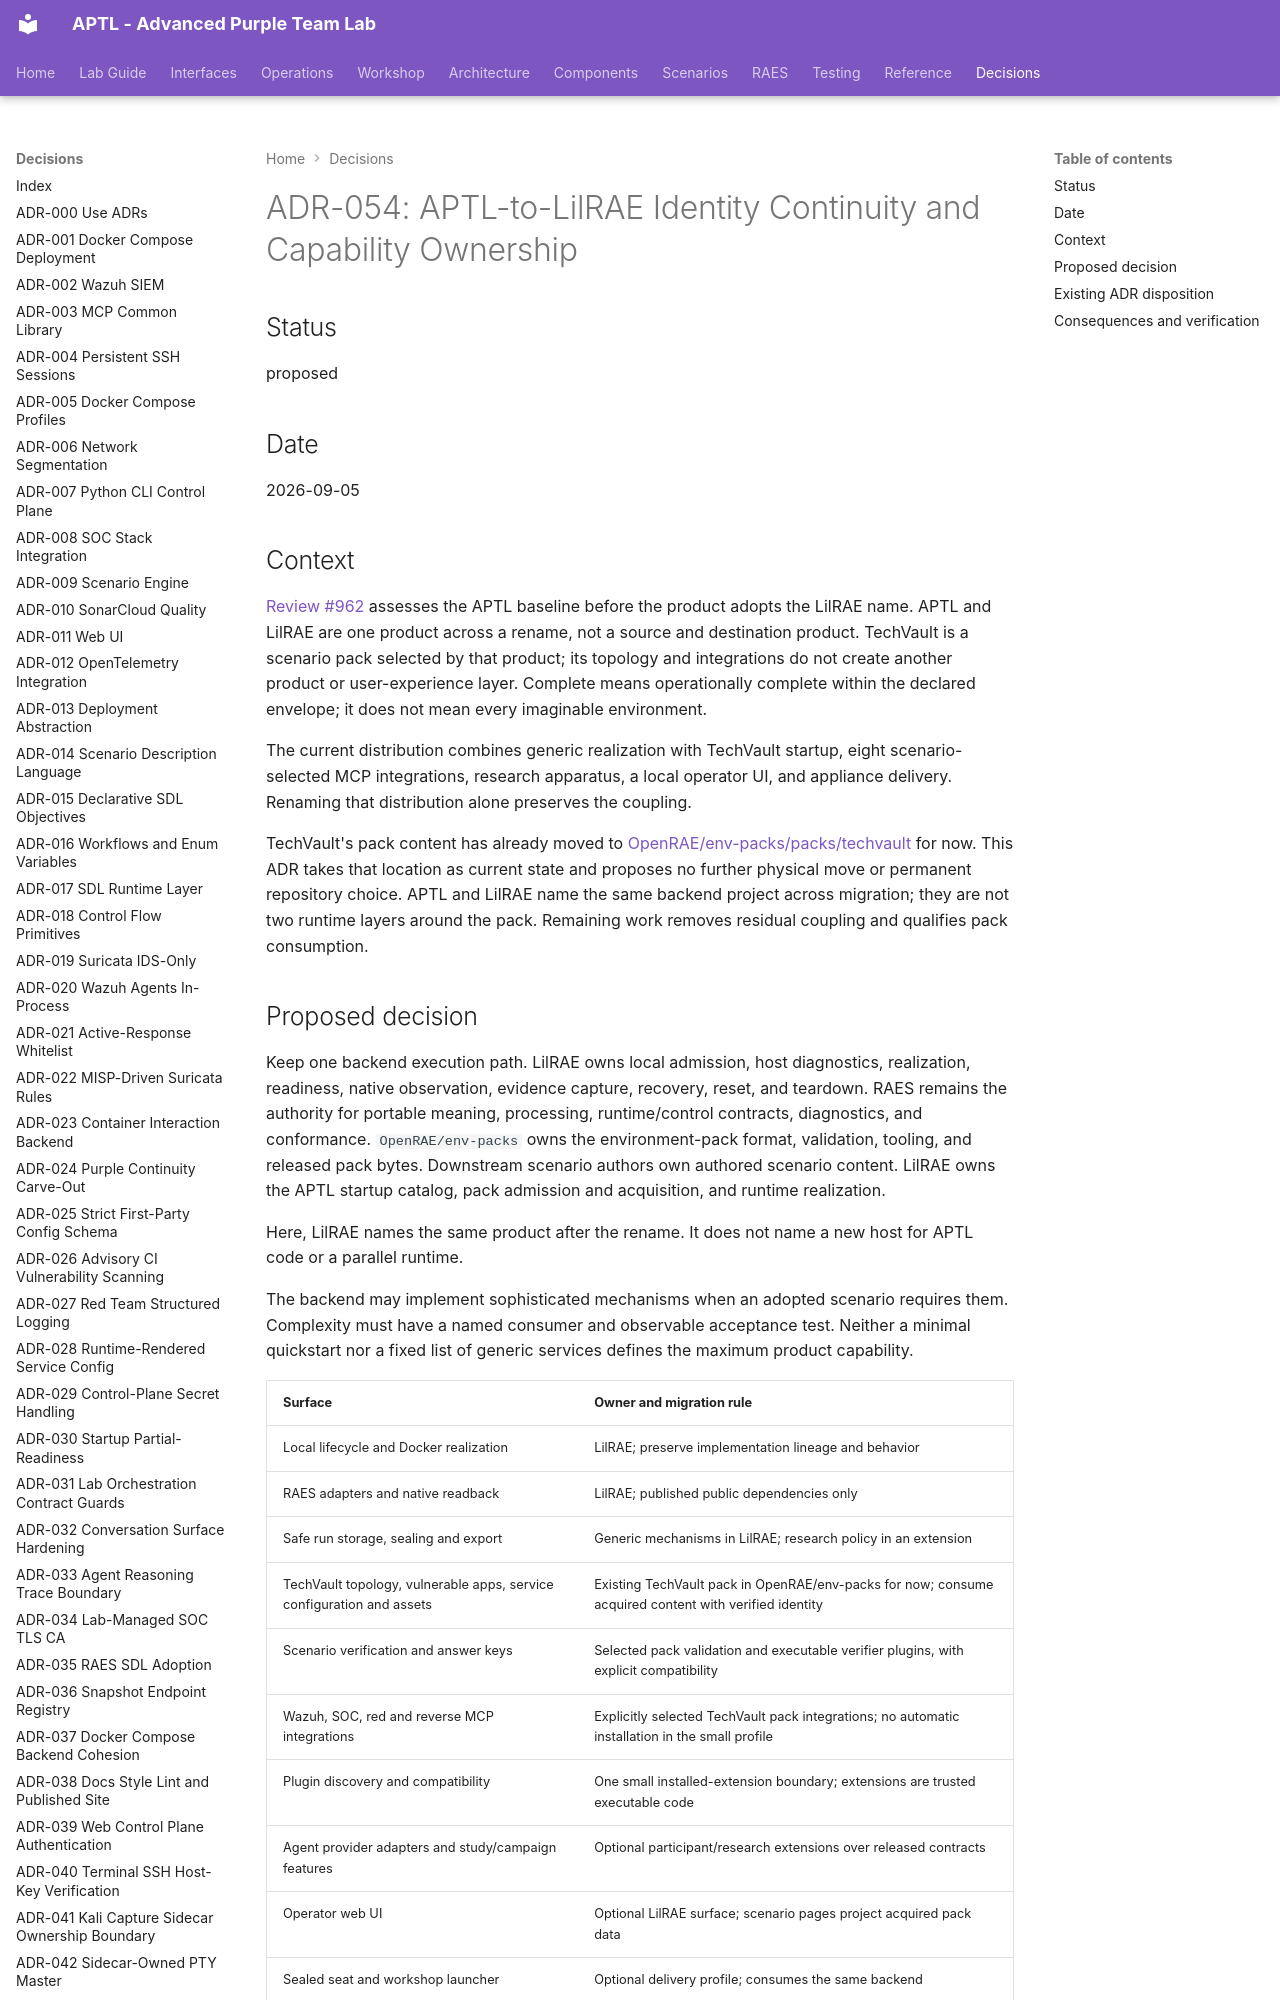

repository: Brad-Edwards/aptl · page: adrs/adr-054-lilrae-core-and-experience-ownership/index.html · generator: mkdocs

# ADR-054: APTL-to-LilRAE Identity Continuity and Capability Ownership

## Status

proposed

## Date

2026-09-05

## Context

[Review #962](https://github.com/Brad-Edwards/aptl/issues/962) assesses the
APTL baseline before the product adopts the LilRAE name. APTL and LilRAE are
one product across a rename, not a source and destination product. TechVault is
a scenario pack selected by that product; its topology and integrations do not
create another product or user-experience layer. Complete means operationally
complete within the declared envelope; it does not mean every imaginable
environment.

The current distribution combines generic realization with TechVault startup,
eight scenario-selected MCP integrations, research apparatus, a local operator
UI, and appliance delivery. Renaming that distribution alone preserves the
coupling.

TechVault's pack content has already moved to
[OpenRAE/env-packs/packs/techvault](https://github.com/OpenRAE/env-packs/tree/main/packs/techvault)
for now. This ADR takes that location as current state and proposes no further
physical move or permanent repository choice. APTL and LilRAE name the same
backend project across migration; they are not two runtime layers around the
pack. Remaining work removes residual coupling and qualifies pack consumption.
